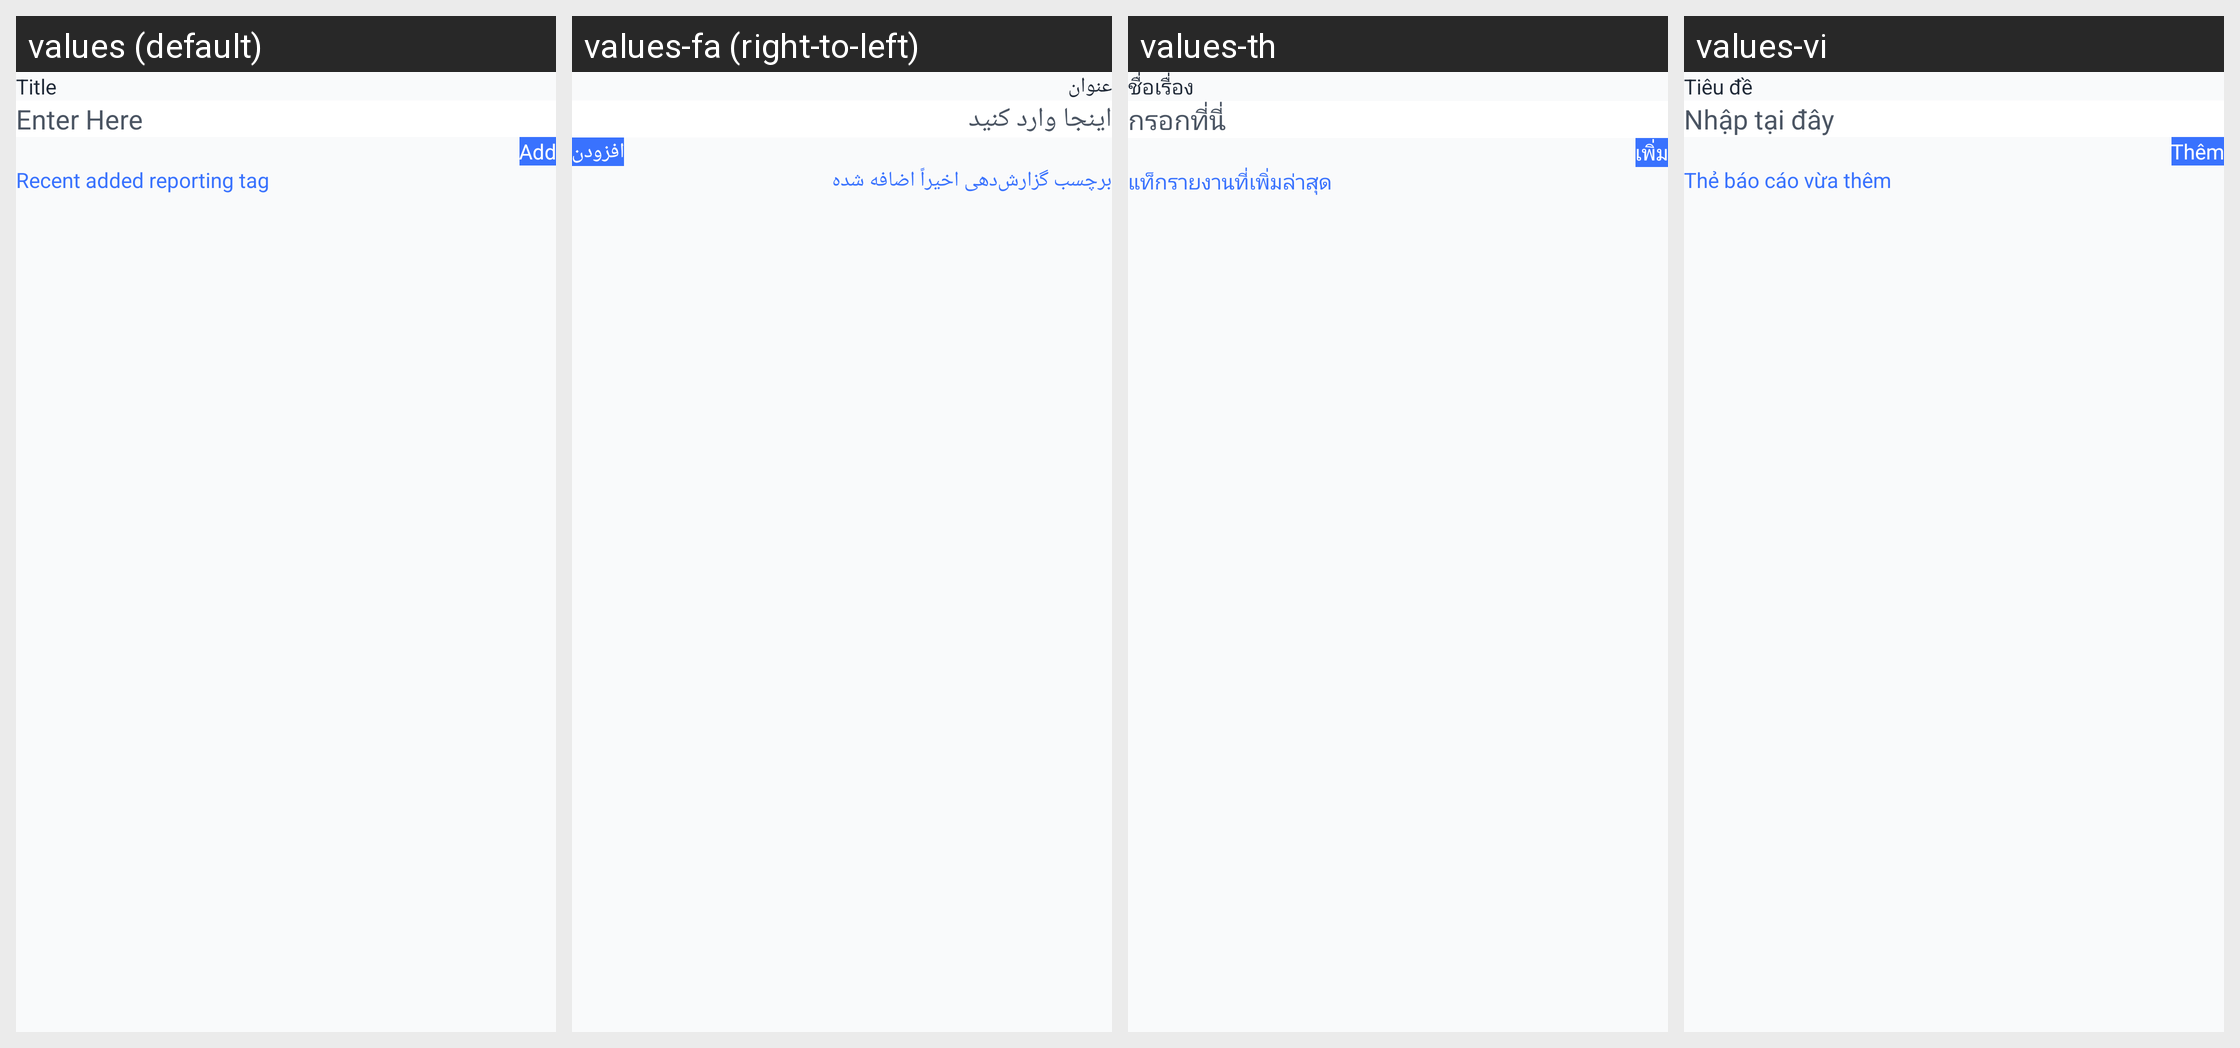

Strings drawn on this Android screen and how each of the app's shown locales translates them:
Android screen res/layout/activity_reporting_tag.xml rendered under 4 locales, left to right: values (default), values-fa (right-to-left), values-th, values-vi. Device: Nexus 5 (rendered at 1080×1920; each locale shown at half size, 540×960, under a caption strip naming it); theme Theme.GPSMapCamera.
Other locales in the repository, not shown: values-af, values-bn-rBD, values-ca, values-de, values-es, values-fil, values-fr, values-hi, values-in, values-it, values-ja, values-ko, values-nl, values-pt, values-pt-rBR, values-ru, values-tr, values-zh.
Strings drawn on this screen, with the default value and each locale's value (text and hints the layout hard-codes, and strings that could not be matched under every locale, appear in the picture but are not listed):

title
  values: Title
  values-fa: عنوان
  values-th: ชื่อเรื่อง
  values-vi: Tiêu đề

enter_here
  values: Enter Here
  values-fa: اینجا وارد کنید
  values-th: กรอกที่นี่
  values-vi: Nhập tại đây

add
  values: Add
  values-fa: افزودن
  values-th: เพิ่ม
  values-vi: Thêm

recent_added_reporting_tag
  values: Recent added reporting tag
  values-fa: برچسب گزارش‌دهی اخیراً اضافه شده
  values-th: แท็กรายงานที่เพิ่มล่าสุด
  values-vi: Thẻ báo cáo vừa thêm
